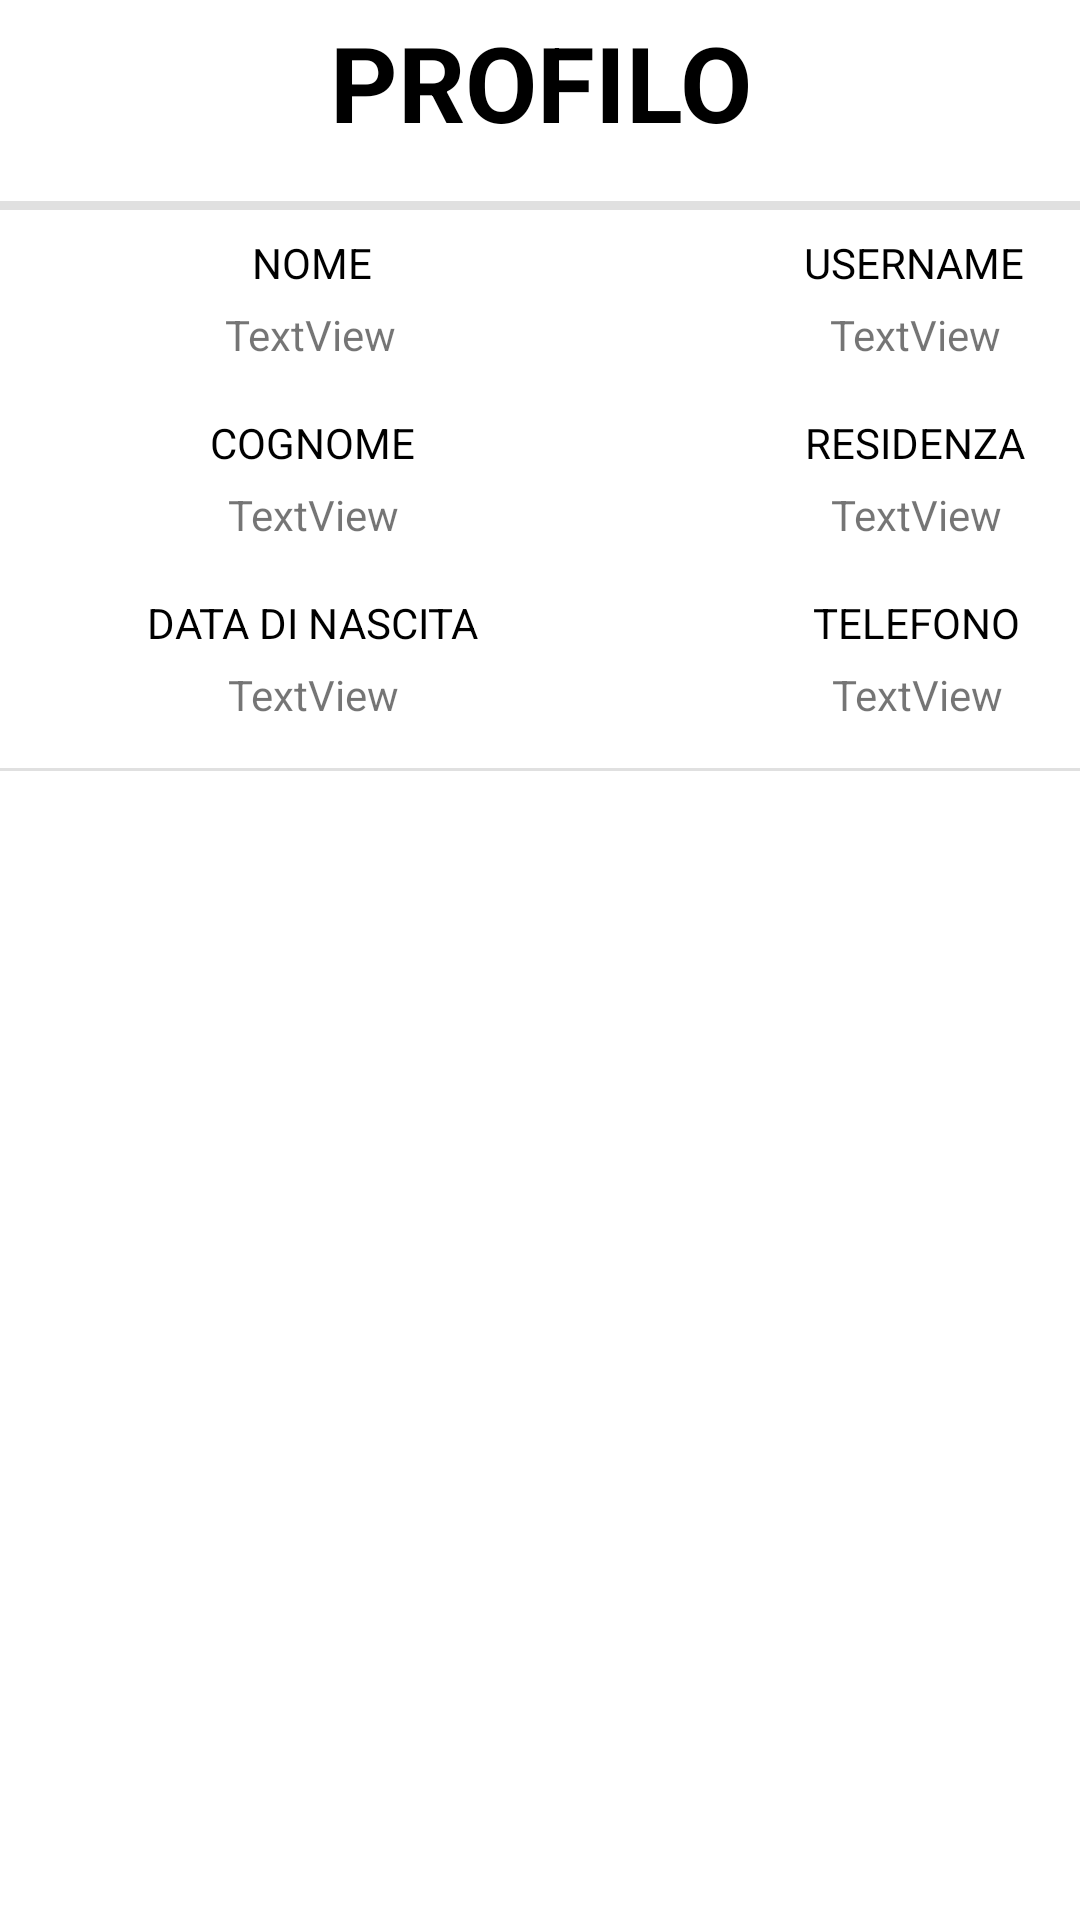

Produce the Android XML layout that renders to this screen, including the resource entries it uses.
<!-- AndroidManifest.xml: application theme Theme.ISportApplication -->
<!-- res/layout/activity_user_profile.xml -->
<?xml version="1.0" encoding="utf-8"?>
<androidx.constraintlayout.widget.ConstraintLayout xmlns:android="http://schemas.android.com/apk/res/android"
    xmlns:app="http://schemas.android.com/apk/res-auto"
    xmlns:tools="http://schemas.android.com/tools"
    android:layout_width="match_parent"
    android:layout_height="match_parent">

    <TextView
        android:id="@+id/textView2"
        android:layout_width="209dp"
        android:layout_height="43dp"
        android:layout_marginTop="4dp"
        android:gravity="center_horizontal"
        android:text="PROFILO"
        android:textAlignment="center"
        android:textColor="@color/Black"
        android:textSize="35dp"
        android:textStyle="bold"
        app:layout_constraintEnd_toEndOf="parent"
        app:layout_constraintStart_toStartOf="parent"
        app:layout_constraintTop_toTopOf="parent" />

    <View
        android:id="@+id/divider"
        android:layout_width="405dp"
        android:layout_height="3dp"
        android:layout_marginTop="20dp"
        android:background="?android:attr/listDivider"
        app:layout_constraintEnd_toEndOf="parent"
        app:layout_constraintStart_toStartOf="parent"
        app:layout_constraintTop_toBottomOf="@+id/textView2" />

    <TextView
        android:id="@+id/nomeProfilo"
        android:layout_width="174dp"
        android:layout_height="24dp"
        android:text="TextView"
        android:textAlignment="center"
        android:gravity="center_horizontal"
        app:layout_constraintEnd_toEndOf="@+id/textView8"
        app:layout_constraintHorizontal_bias="0.507"
        app:layout_constraintStart_toStartOf="@+id/textView8"
        app:layout_constraintTop_toBottomOf="@+id/textView8" />

    <TextView
        android:id="@+id/cognomeProfilo"
        android:layout_width="174dp"
        android:layout_height="24dp"
        android:text="TextView"
        android:textAlignment="center"
        android:gravity="center_horizontal"
        app:layout_constraintEnd_toEndOf="@+id/textView9"
        app:layout_constraintStart_toStartOf="@+id/textView9"
        app:layout_constraintTop_toBottomOf="@+id/textView9" />

    <TextView
        android:id="@+id/nascitaProfilo"
        android:layout_width="174dp"
        android:layout_height="24dp"
        android:gravity="center_horizontal"
        android:text="TextView"
        android:textAlignment="center"
        app:layout_constraintEnd_toEndOf="@+id/textView10"
        app:layout_constraintStart_toStartOf="@+id/textView10"
        app:layout_constraintTop_toBottomOf="@+id/textView10" />

    <TextView
        android:id="@+id/emailProfilo"
        android:layout_width="174dp"
        android:layout_height="24dp"
        android:text="TextView"
        android:textAlignment="center"
        android:gravity="center_horizontal"
        app:layout_constraintEnd_toEndOf="@+id/textView11"
        app:layout_constraintStart_toStartOf="@+id/textView11"
        app:layout_constraintTop_toBottomOf="@+id/textView11" />

    <TextView
        android:id="@+id/telefonoProfilo"
        android:layout_width="174dp"
        android:layout_height="24dp"
        android:gravity="center_horizontal"
        android:text="TextView"
        android:textAlignment="center"
        app:layout_constraintEnd_toEndOf="@+id/textView12"
        app:layout_constraintStart_toStartOf="@+id/textView12"
        app:layout_constraintTop_toBottomOf="@+id/textView12" />

    <TextView
        android:id="@+id/comuneProfilo"
        android:layout_width="174dp"
        android:layout_height="24dp"
        android:text="TextView"
        android:textAlignment="center"
        android:gravity="center_horizontal"
        app:layout_constraintEnd_toEndOf="@+id/textView3"
        app:layout_constraintStart_toStartOf="@+id/textView3"
        app:layout_constraintTop_toBottomOf="@+id/textView3" />

    <TextView
        android:id="@+id/textView8"
        android:layout_width="wrap_content"
        android:layout_height="24dp"
        android:layout_marginStart="84dp"
        android:layout_marginLeft="84dp"
        android:layout_marginTop="8dp"
        android:text="NOME"
        android:textColor="@color/Black"
        app:layout_constraintStart_toStartOf="parent"
        app:layout_constraintTop_toBottomOf="@+id/divider" />

    <TextView
        android:id="@+id/textView9"
        android:layout_width="wrap_content"
        android:layout_height="24dp"
        android:layout_marginTop="12dp"
        android:text="COGNOME"
        android:textColor="@color/Black"
        app:layout_constraintEnd_toEndOf="@+id/nomeProfilo"
        app:layout_constraintHorizontal_bias="0.509"
        app:layout_constraintStart_toStartOf="@+id/nomeProfilo"
        app:layout_constraintTop_toBottomOf="@+id/nomeProfilo" />

    <TextView
        android:id="@+id/textView10"
        android:layout_width="wrap_content"
        android:layout_height="24dp"
        android:layout_marginTop="12dp"
        android:text="DATA DI NASCITA"
        android:textColor="@color/Black"
        app:layout_constraintEnd_toEndOf="@+id/cognomeProfilo"
        app:layout_constraintStart_toStartOf="@+id/cognomeProfilo"
        app:layout_constraintTop_toBottomOf="@+id/cognomeProfilo" />

    <TextView
        android:id="@+id/textView11"
        android:layout_width="wrap_content"
        android:layout_height="24dp"
        android:layout_marginStart="144dp"
        android:layout_marginLeft="144dp"
        android:layout_marginTop="8dp"
        android:text="USERNAME"
        android:textColor="@color/Black"
        app:layout_constraintStart_toEndOf="@+id/textView8"
        app:layout_constraintTop_toBottomOf="@+id/divider" />

    <TextView
        android:id="@+id/textView12"
        android:layout_width="wrap_content"
        android:layout_height="24dp"
        android:layout_marginTop="12dp"
        android:text="TELEFONO"
        android:textColor="@color/Black"
        app:layout_constraintEnd_toEndOf="@+id/comuneProfilo"
        app:layout_constraintStart_toStartOf="@+id/comuneProfilo"
        app:layout_constraintTop_toBottomOf="@+id/comuneProfilo" />

    <TextView
        android:id="@+id/textView3"
        android:layout_width="wrap_content"
        android:layout_height="24dp"
        android:layout_marginTop="12dp"
        android:text="RESIDENZA"
        android:textColor="@color/Black"
        app:layout_constraintEnd_toEndOf="@+id/emailProfilo"
        app:layout_constraintStart_toStartOf="@+id/emailProfilo"
        app:layout_constraintTop_toBottomOf="@+id/emailProfilo" />

    <ListView
        android:id="@+id/listaPrenotazioni"
        android:paddingTop="25dp"
        android:paddingBottom="10dp"
        android:layout_width="411dp"
        android:layout_height="441dp"
        android:layout_marginTop="43dp"
        app:layout_constraintBottom_toBottomOf="parent"
        app:layout_constraintEnd_toEndOf="parent"
        app:layout_constraintStart_toStartOf="parent"
        app:layout_constraintTop_toBottomOf="@+id/nascitaProfilo" />

    <View
        android:id="@+id/divider3"
        android:layout_width="409dp"
        android:layout_height="1dp"
        android:layout_marginTop="10dp"
        android:background="?android:attr/listDivider"
        app:layout_constraintEnd_toEndOf="parent"
        app:layout_constraintStart_toStartOf="parent"
        app:layout_constraintTop_toBottomOf="@+id/nascitaProfilo" />

</androidx.constraintlayout.widget.ConstraintLayout>
<!-- resources referenced by this layout -->
<resources>
  <color name="Black">#000000</color>
  <style name="Theme.ISportApplication" parent="Theme.MaterialComponents.DayNight.DarkActionBar">
          
          <item name="colorPrimary">@color/purple_500</item>
          <item name="colorPrimaryVariant">@color/purple_700</item>
          <item name="colorOnPrimary">@color/white</item>
          
          <item name="colorSecondary">@color/teal_200</item>
          <item name="colorSecondaryVariant">@color/teal_700</item>
          <item name="colorOnSecondary">@color/black</item>
          
          <item name="android:statusBarColor" tools:targetApi="21">?attr/colorPrimaryVariant</item>
          
      </style>
  <color name="purple_500">#FF6200EE</color>
  <color name="purple_700">#FF3700B3</color>
  <color name="white">#FFFFFF</color>
  <color name="teal_200">#FF03DAC5</color>
  <color name="teal_700">#FF018786</color>
  <color name="black">#000000</color>
</resources>
